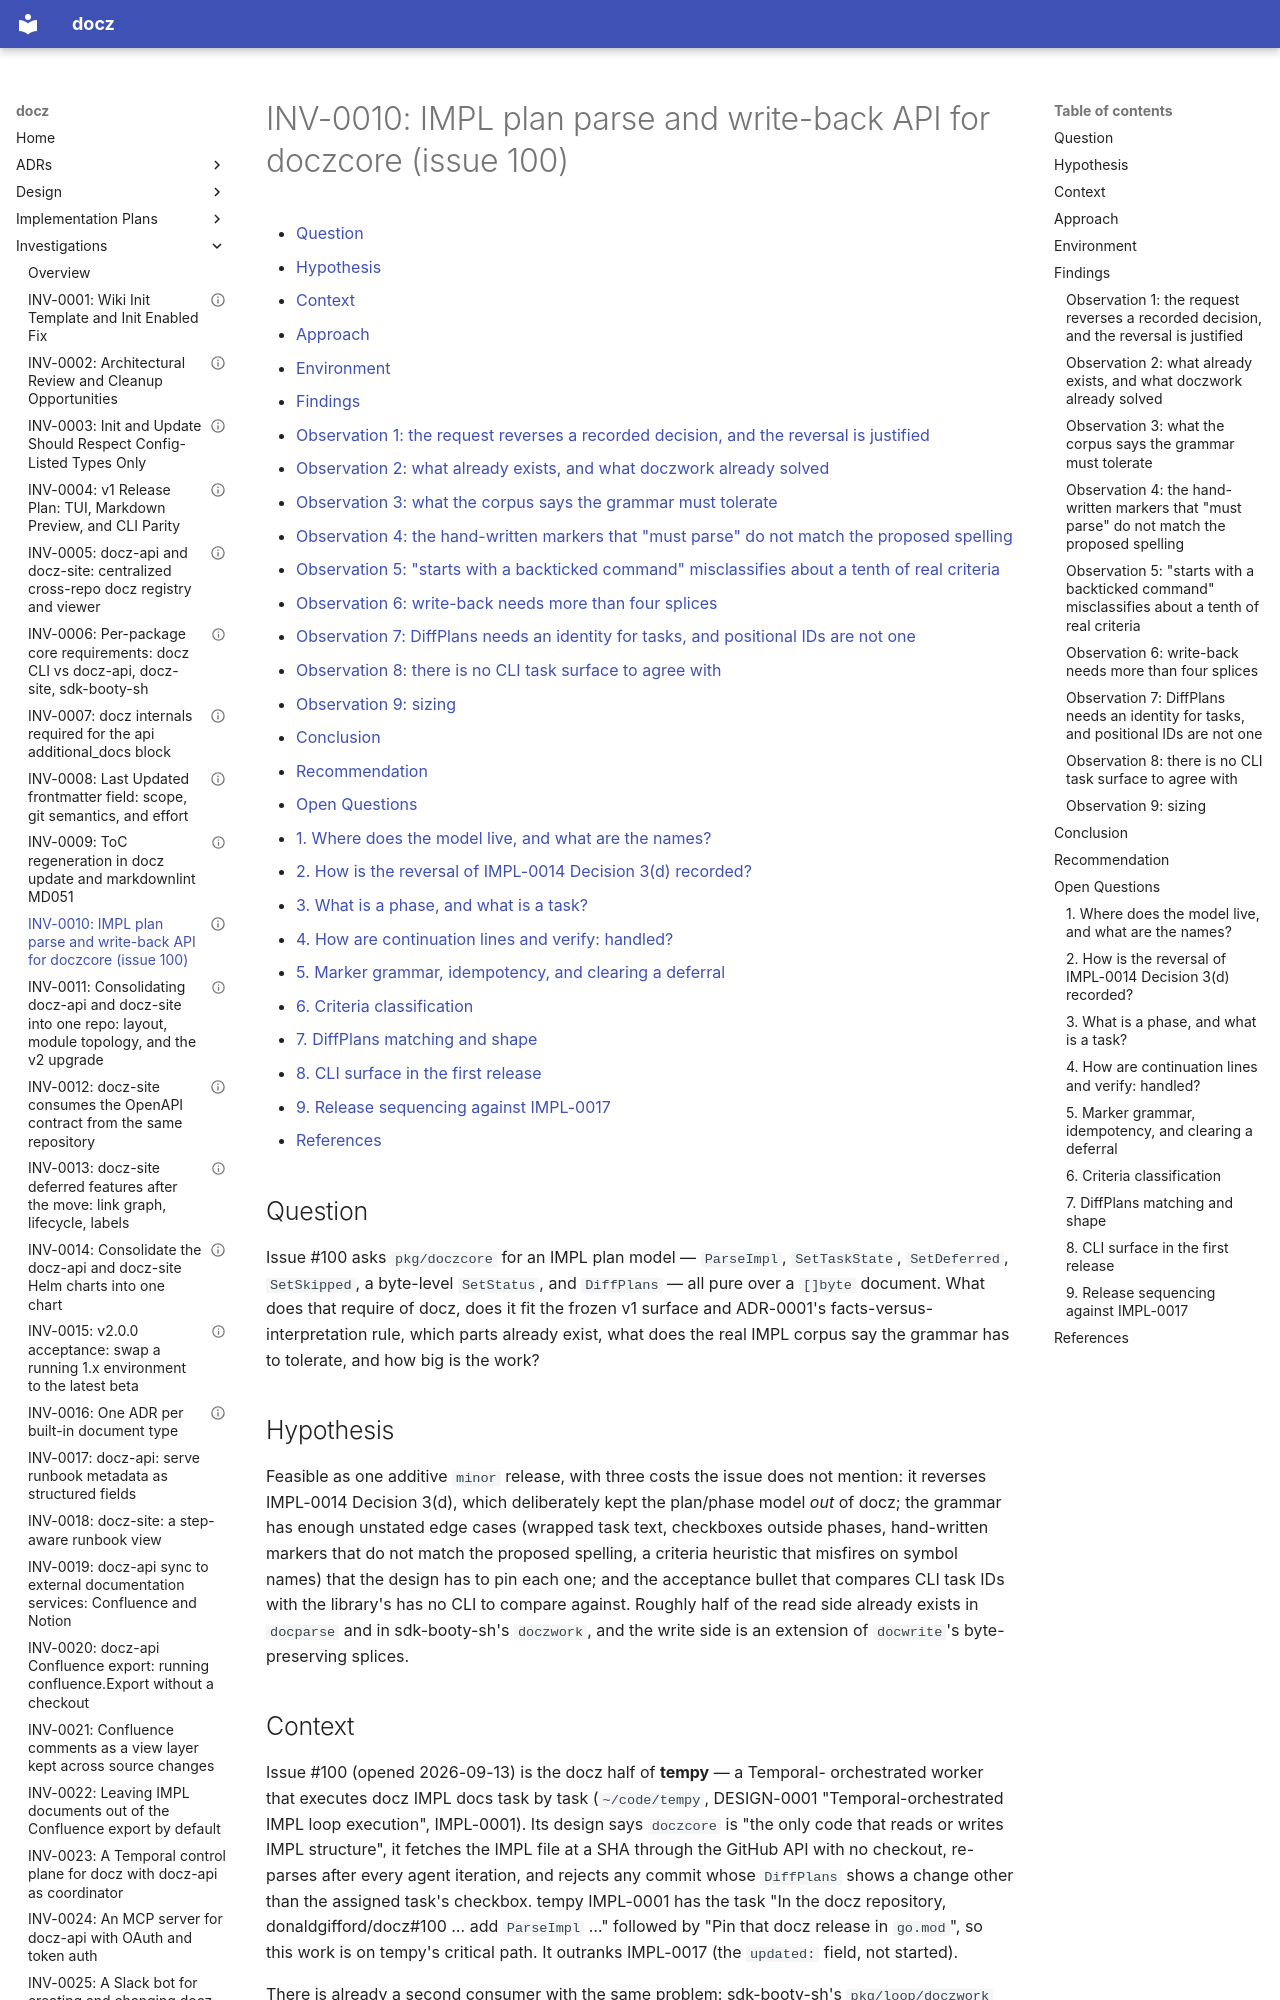

repository: donaldgifford/docz · page: investigation/0010-impl-plan-parse-and-write-back-api-for-doczcore-issue-100/index.html · generator: mkdocs

---
id: INV-0010
title: "IMPL plan parse and write-back API for doczcore (issue 100)"
status: Concluded
author: Donald Gifford
created: 2026-09-13
---

<!-- markdownlint-disable-file MD025 MD041 -->

# INV-0010: IMPL plan parse and write-back API for doczcore (issue 100)

<!--toc:start-->
<!-- markdownlint-capture -->
<!-- markdownlint-disable MD013 -->
- [Question](#question)
- [Hypothesis](#hypothesis)
- [Context](#context)
- [Approach](#approach)
- [Environment](#environment)
- [Findings](#findings)
  - [Observation 1: the request reverses a recorded decision, and the reversal is justified](#observation-1-the-request-reverses-a-recorded-decision-and-the-reversal-is-justified)
  - [Observation 2: what already exists, and what doczwork already solved](#observation-2-what-already-exists-and-what-doczwork-already-solved)
  - [Observation 3: what the corpus says the grammar must tolerate](#observation-3-what-the-corpus-says-the-grammar-must-tolerate)
  - [Observation 4: the hand-written markers that "must parse" do not match the proposed spelling](#observation-4-the-hand-written-markers-that-must-parse-do-not-match-the-proposed-spelling)
  - [Observation 5: "starts with a backticked command" misclassifies about a tenth of real criteria](#observation-5-starts-with-a-backticked-command-misclassifies-about-a-tenth-of-real-criteria)
  - [Observation 6: write-back needs more than four splices](#observation-6-write-back-needs-more-than-four-splices)
  - [Observation 7: DiffPlans needs an identity for tasks, and positional IDs are not one](#observation-7-diffplans-needs-an-identity-for-tasks-and-positional-ids-are-not-one)
  - [Observation 8: there is no CLI task surface to agree with](#observation-8-there-is-no-cli-task-surface-to-agree-with)
  - [Observation 9: sizing](#observation-9-sizing)
- [Conclusion](#conclusion)
- [Recommendation](#recommendation)
- [Open Questions](#open-questions)
  - [1. Where does the model live, and what are the names?](#1-where-does-the-model-live-and-what-are-the-names)
  - [2. How is the reversal of IMPL-0014 Decision 3(d) recorded?](#2-how-is-the-reversal-of-impl-0014-decision-3d-recorded)
  - [3. What is a phase, and what is a task?](#3-what-is-a-phase-and-what-is-a-task)
  - [4. How are continuation lines and verify: handled?](#4-how-are-continuation-lines-and-verify-handled)
  - [5. Marker grammar, idempotency, and clearing a deferral](#5-marker-grammar-idempotency-and-clearing-a-deferral)
  - [6. Criteria classification](#6-criteria-classification)
  - [7. DiffPlans matching and shape](#7-diffplans-matching-and-shape)
  - [8. CLI surface in the first release](#8-cli-surface-in-the-first-release)
  - [9. Release sequencing against IMPL-0017](#9-release-sequencing-against-impl-0017)
- [References](#references)
<!-- markdownlint-restore -->
<!--toc:end-->

<!--docz:question:start-->
## Question

Issue #100 asks `pkg/doczcore` for an IMPL plan model — `ParseImpl`,
`SetTaskState`, `SetDeferred`, `SetSkipped`, a byte-level `SetStatus`, and
`DiffPlans` — all pure over a `[]byte` document. What does that require of
docz, does it fit the frozen v1 surface and ADR-0001's facts-versus-
interpretation rule, which parts already exist, what does the real IMPL
corpus say the grammar has to tolerate, and how big is the work?
<!--docz:question:end-->

<!--docz:hypothesis:start-->
## Hypothesis

Feasible as one additive `minor` release, with three costs the issue does not
mention: it reverses IMPL-0014 Decision 3(d), which deliberately kept the
plan/phase model *out* of docz; the grammar has enough unstated edge cases
(wrapped task text, checkboxes outside phases, hand-written markers that do
not match the proposed spelling, a criteria heuristic that misfires on symbol
names) that the design has to pin each one; and the acceptance bullet that
compares CLI task IDs with the library's has no CLI to compare against.
Roughly half of the read side already exists in `docparse` and in
sdk-booty-sh's `doczwork`, and the write side is an extension of `docwrite`'s
byte-preserving splices.
<!--docz:hypothesis:end-->

<!--docz:context:start-->
